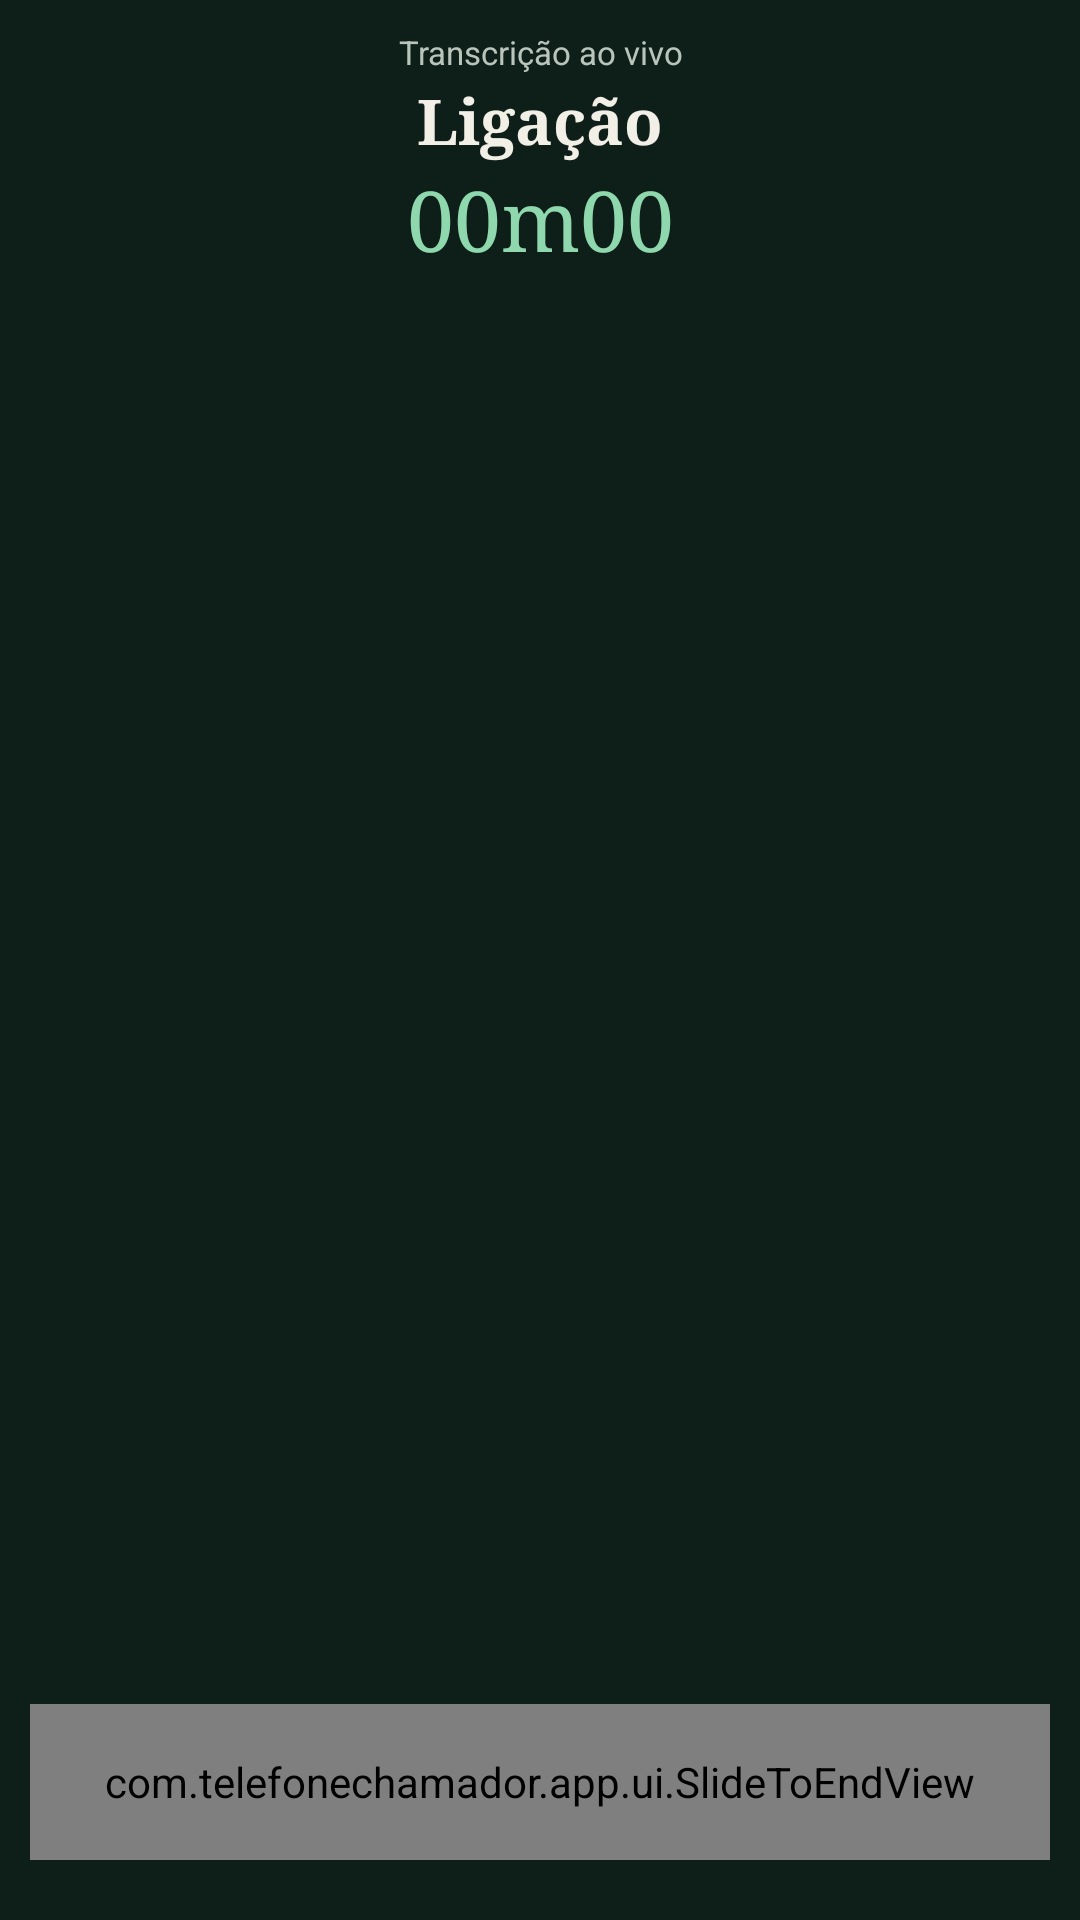

Produce the Android XML layout that renders to this screen, including the resource entries it uses.
<!-- AndroidManifest.xml: activity theme AppTheme.CallScreen -->
<!-- res/layout/activity_ongoing_call.xml -->
<?xml version="1.0" encoding="utf-8"?>
<LinearLayout xmlns:android="http://schemas.android.com/apk/res/android"
    xmlns:app="http://schemas.android.com/apk/res-auto"
    android:layout_width="match_parent"
    android:layout_height="match_parent"
    android:background="@color/cc_night_bg"
    android:orientation="vertical">

    <TextView
        android:id="@+id/tv_status"
        android:layout_width="match_parent"
        android:layout_height="wrap_content"
        android:gravity="center"
        android:paddingTop="10dp"
        android:text="Transcrição ao vivo"
        android:textColor="@color/cc_cream_faint"
        android:textSize="11sp" />

    <TextView
        android:id="@+id/tv_name"
        android:layout_width="match_parent"
        android:layout_height="wrap_content"
        android:ellipsize="end"
        android:fontFamily="serif"
        android:gravity="center"
        android:maxLines="1"
        android:paddingTop="1dp"
        android:text="Ligação"
        android:textColor="@color/cc_cream_on_dark"
        android:textSize="21sp"
        android:textStyle="bold" />

    <TextView
        android:id="@+id/tv_timer"
        android:layout_width="match_parent"
        android:layout_height="wrap_content"
        android:fontFamily="serif"
        android:gravity="center"
        android:text="00m00"
        android:textColor="@color/cc_green_on_dark"
        android:textSize="28sp" />

    <TextView
        android:id="@+id/tv_note"
        android:layout_width="match_parent"
        android:layout_height="wrap_content"
        android:gravity="center"
        android:paddingStart="16dp"
        android:paddingEnd="16dp"
        android:textColor="@color/cc_amber"
        android:textSize="11sp"
        android:visibility="gone" />

    
    <FrameLayout
        android:layout_width="match_parent"
        android:layout_height="0dp"
        android:layout_weight="1">

        <androidx.recyclerview.widget.RecyclerView
            android:id="@+id/recycler"
            android:layout_width="match_parent"
            android:layout_height="match_parent"
            android:clipToPadding="false"
            android:paddingTop="6dp"
            android:paddingBottom="4dp" />

        <TextView
            android:id="@+id/tv_empty"
            android:layout_width="wrap_content"
            android:layout_height="wrap_content"
            android:layout_gravity="center"
            android:gravity="center"
            android:padding="24dp"
            android:text="A transcrição das falas aparece aqui em tempo real.\n\nSe ficar vazia, o aparelho pode estar bloqueando a captação de áudio da ligação."
            android:textColor="@color/cc_cream_faint"
            android:textSize="13sp"
            android:visibility="gone" />
    </FrameLayout>

    
    <TextView
        android:id="@+id/tv_partial"
        android:layout_width="match_parent"
        android:layout_height="wrap_content"
        android:gravity="center"
        android:paddingStart="16dp"
        android:paddingEnd="16dp"
        android:paddingBottom="6dp"
        android:textColor="@color/cc_cream_on_dark"
        android:textSize="16sp" />

    
    <com.telefonechamador.app.ui.SlideToEndView
        android:id="@+id/slide_end"
        android:layout_width="match_parent"
        android:layout_height="52dp"
        android:layout_marginStart="10dp"
        android:layout_marginEnd="10dp"
        android:layout_marginBottom="4dp" />

    <com.google.android.material.button.MaterialButton
        android:id="@+id/btn_voice"
        style="@style/Widget.Material3.Button.OutlinedButton"
        android:layout_width="match_parent"
        android:layout_height="42dp"
        android:layout_marginStart="10dp"
        android:layout_marginEnd="10dp"
        android:layout_marginBottom="4dp"
        android:text="🎙  Voz: original ▸"
        android:textColor="@color/cc_cream_on_dark"
        android:visibility="gone" />

    <LinearLayout
        android:layout_width="match_parent"
        android:layout_height="wrap_content"
        android:orientation="horizontal"
        android:paddingStart="10dp"
        android:paddingEnd="10dp"
        android:paddingTop="2dp"
        android:paddingBottom="14dp">

        <com.google.android.material.button.MaterialButton
            android:id="@+id/btn_answer"
            style="@style/Widget.Material3.Button"
            android:layout_width="0dp"
            android:layout_height="48dp"
            android:layout_marginEnd="5dp"
            android:layout_weight="1"
            android:backgroundTint="@color/cc_green"
            android:text="✆  Atender"
            android:textColor="@color/cc_cream_on_dark"
            android:visibility="gone" />

        <com.google.android.material.button.MaterialButton
            android:id="@+id/btn_reject"
            style="@style/Widget.Material3.Button"
            android:layout_width="0dp"
            android:layout_height="48dp"
            android:layout_marginEnd="5dp"
            android:layout_weight="1"
            android:backgroundTint="@color/cc_red"
            android:text="✖  Rejeitar"
            android:textColor="@color/cc_cream_on_dark"
            android:visibility="gone" />

        <com.google.android.material.button.MaterialButton
            android:id="@+id/btn_mute"
            style="@style/Widget.Material3.Button.OutlinedButton"
            android:layout_width="0dp"
            android:layout_height="48dp"
            android:layout_marginEnd="5dp"
            android:layout_weight="1"
            android:text="🎙 Mudo"
            android:textColor="@color/cc_cream_on_dark"
            android:visibility="gone" />

        <com.google.android.material.button.MaterialButton
            android:id="@+id/btn_speaker"
            style="@style/Widget.Material3.Button.OutlinedButton"
            android:layout_width="0dp"
            android:layout_height="48dp"
            android:layout_marginEnd="5dp"
            android:layout_weight="1"
            android:text="🔊 Viva-voz"
            android:textColor="@color/cc_cream_on_dark"
            android:visibility="gone" />

        <com.google.android.material.button.MaterialButton
            android:id="@+id/btn_overlay"
            style="@style/Widget.Material3.Button.OutlinedButton"
            android:layout_width="0dp"
            android:layout_height="48dp"
            android:layout_weight="1"
            android:text="◔ Flutuante"
            android:textColor="@color/cc_cream_on_dark"
            android:visibility="gone" />
    </LinearLayout>
</LinearLayout>
<!-- resources referenced by this layout -->
<resources>
  <color name="cc_amber">#CA8A04</color>
  <color name="cc_cream_faint">#B9C4BC</color>
  <color name="cc_cream_on_dark">#F2EFE6</color>
  <color name="cc_green">#1B7A43</color>
  <color name="cc_green_on_dark">#8FD8AE</color>
  <color name="cc_night_bg">#0E1F19</color>
  <color name="cc_red">#DC2626</color>
  <style name="AppTheme.CallScreen">
          <item name="android:windowBackground">@color/cc_night_bg</item>
          <item name="android:statusBarColor">@color/cc_night_bg</item>
          <item name="android:windowLightStatusBar">false</item>
          <item name="android:navigationBarColor">@color/cc_night_bg</item>
          <item name="colorPrimary">@color/cc_green</item>
          <item name="colorOnPrimary">@color/cc_cream_on_dark</item>
      </style>
</resources>
